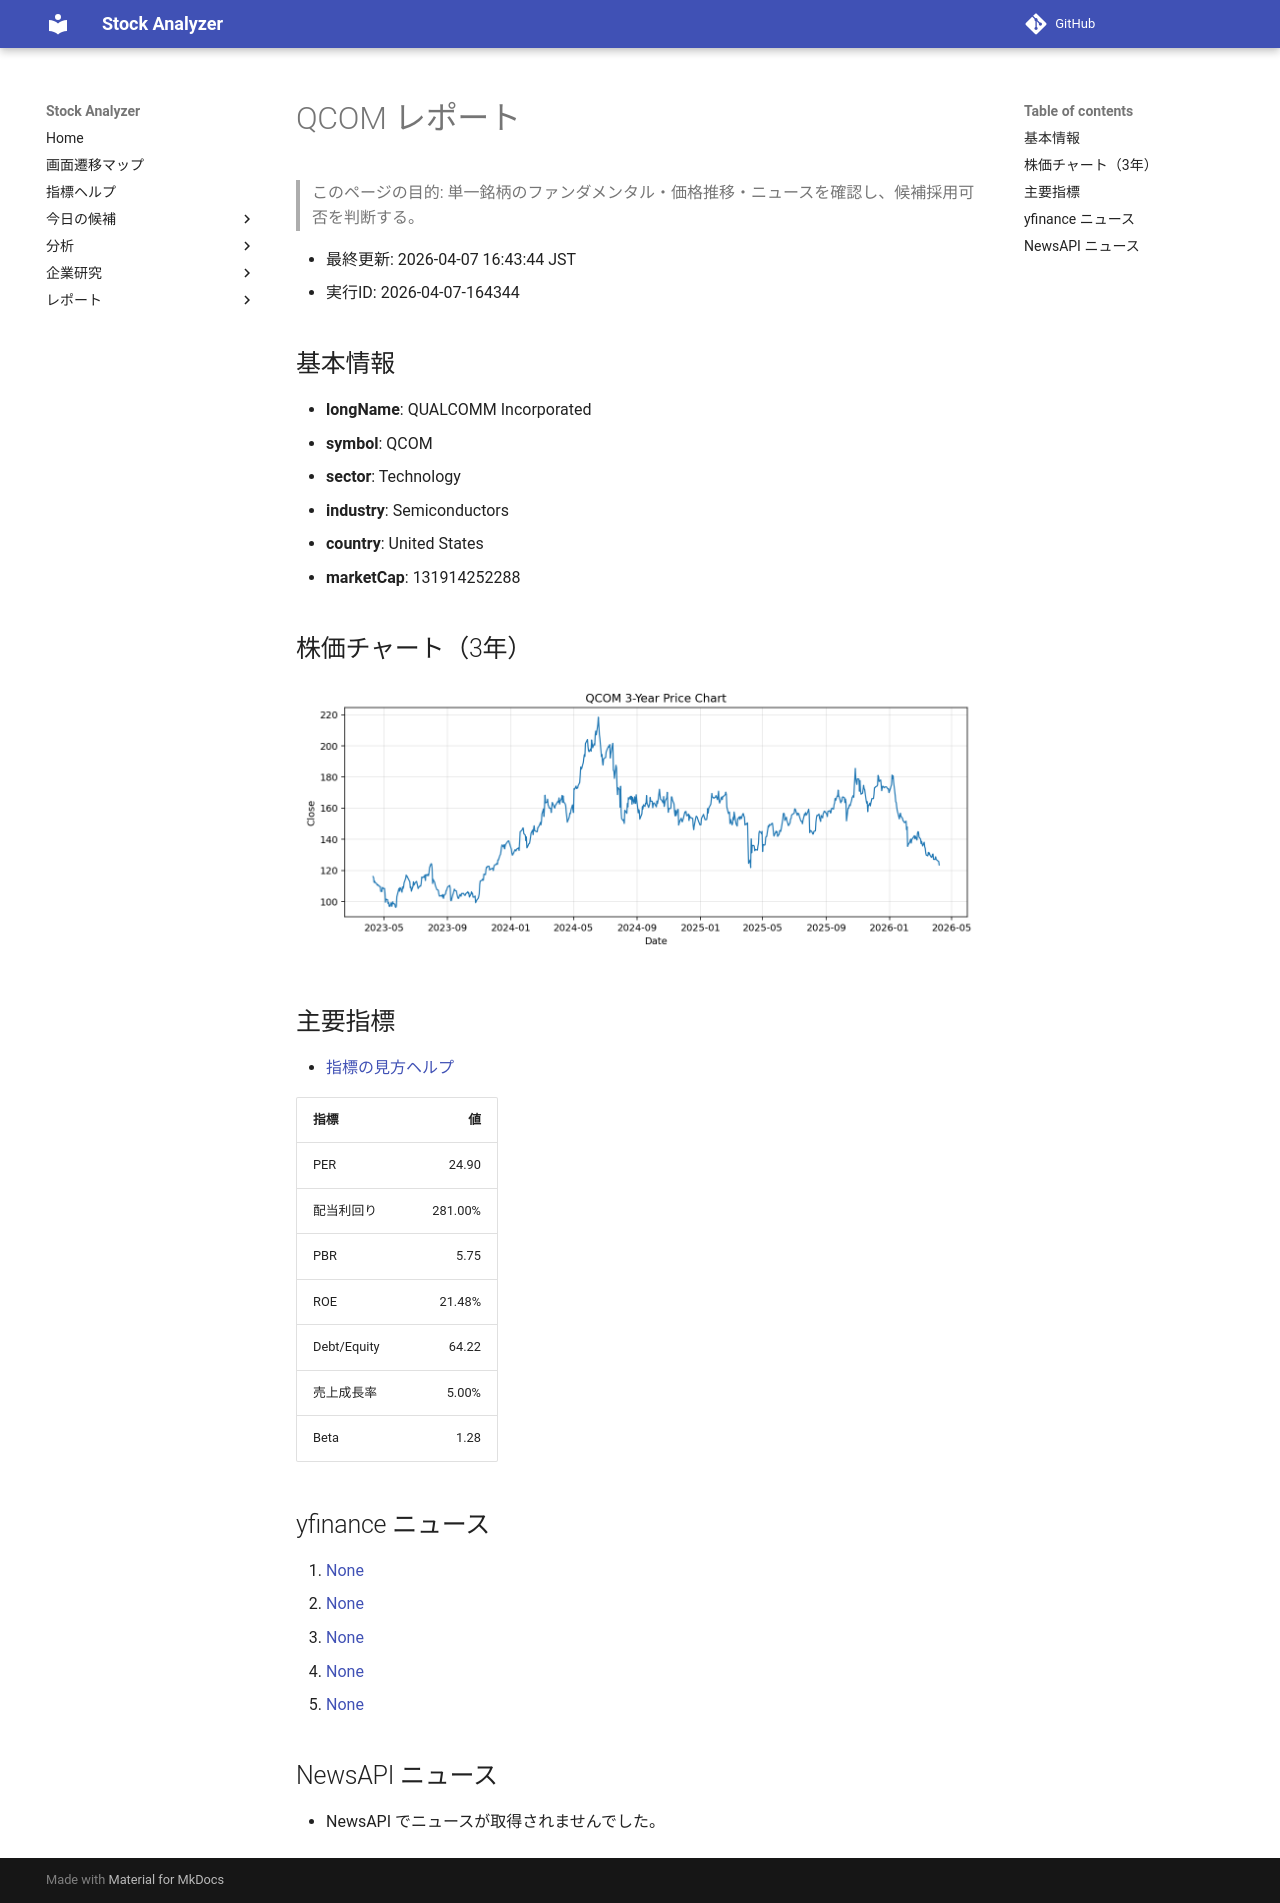

repository: Yumi-note/Making-APP · page: reports/2026-04-07/164344/QCOM/index.html · generator: mkdocs

# QCOM レポート

> このページの目的: 単一銘柄のファンダメンタル・価格推移・ニュースを確認し、候補採用可否を判断する。

- 最終更新: 2026-04-07 16:43:44 JST
- 実行ID: 2026-04-07-164344

## 基本情報

- **longName**: QUALCOMM Incorporated
- **symbol**: QCOM
- **sector**: Technology
- **industry**: Semiconductors
- **country**: United States
- **marketCap**: 131914252288

## 株価チャート（3年）

![QCOM 3-year price chart](QCOM_3y.png)

## 主要指標

- [指標の見方ヘルプ](../../../../indicators.md)

| 指標 | 値 |
|---|---:|
| PER | 24.90 |
| 配当利回り | 281.00% |
| PBR | 5.75 |
| ROE | 21.48% |
| Debt/Equity | 64.22 |
| 売上成長率 | 5.00% |
| Beta | 1.28 |

## yfinance ニュース

1. [None](None)
2. [None](None)
3. [None](None)
4. [None](None)
5. [None](None)

## NewsAPI ニュース

- NewsAPI でニュースが取得されませんでした。
